The GitHub repository aarushshenoy/plant contains a labelled image folder "dataset_itr2" with 5 categories: grape healthy, tomato late blight, tomato two-spotted spider mite, tomato target spot, tomato yellow leaf curl virus. Examples follow, each with its label.

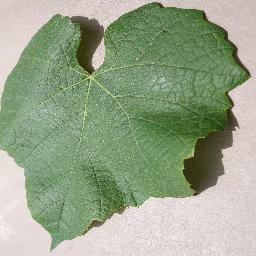
Label: grape healthy

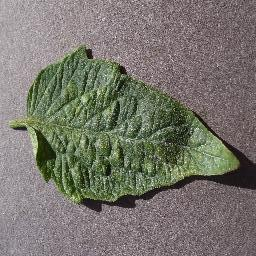
Label: tomato two-spotted spider mite

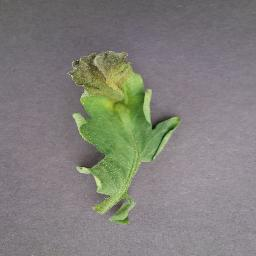
Label: tomato late blight

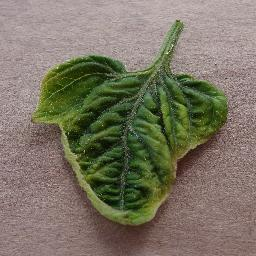
Label: tomato yellow leaf curl virus

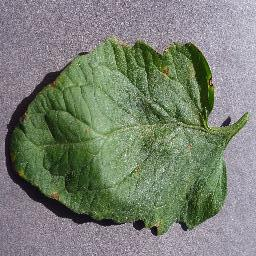
Label: tomato target spot

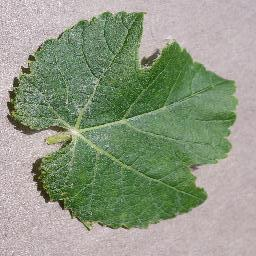
Label: grape healthy
